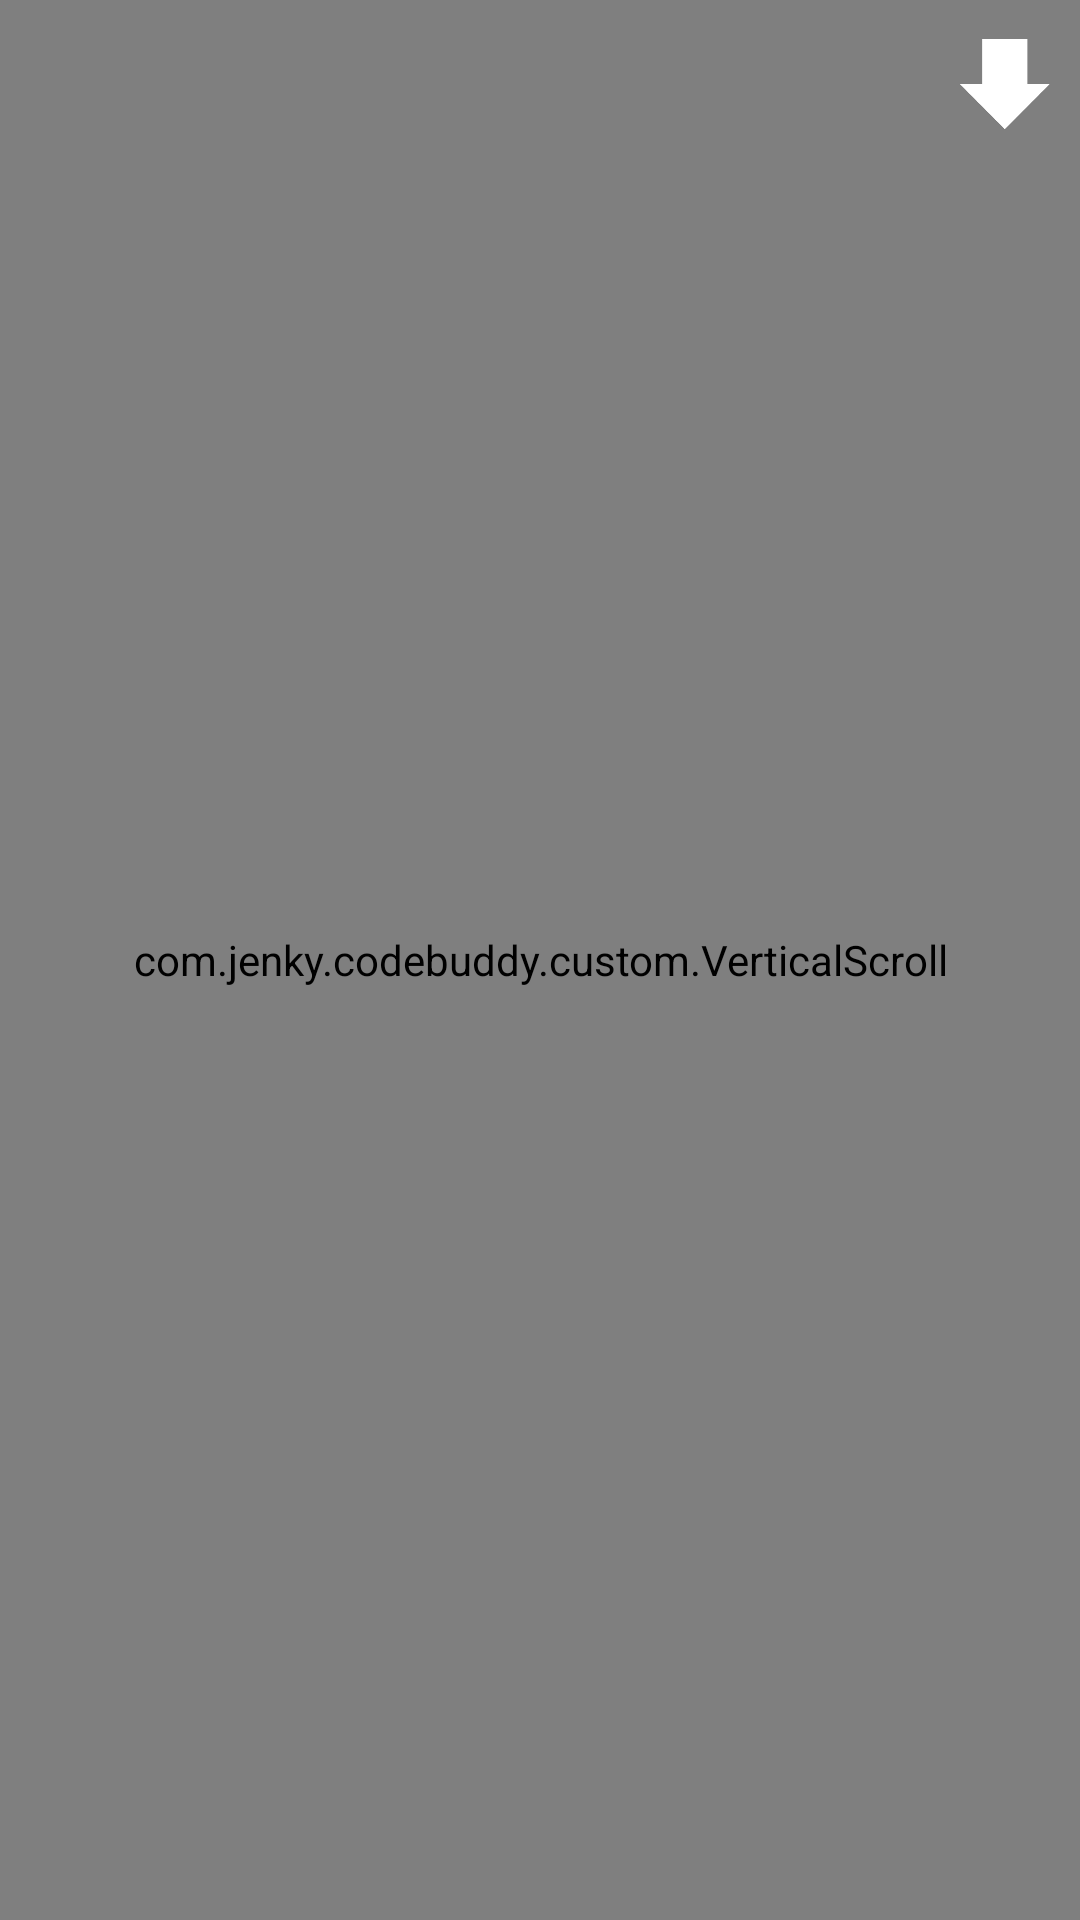

Reconstruct the res/layout file that produces this screen, plus the resources it refers to.
<!-- AndroidManifest.xml: activity theme AppTheme.NoActionBar -->
<!-- res/layout/activity_tower.xml -->
<?xml version="1.0" encoding="utf-8"?>
<RelativeLayout xmlns:android="http://schemas.android.com/apk/res/android"
    android:layout_width="fill_parent"
    android:layout_height="fill_parent"
    android:background="@color/light_grey"
    android:orientation="vertical">

    <com.jenky.codebuddy.custom.VerticalScroll
        android:id="@+id/vertical_scroll"
        android:layout_width="fill_parent"
        android:layout_height="fill_parent">

        <com.jenky.codebuddy.custom.HorizontalScroll
            android:id="@+id/horizontal_scroll"
            android:layout_width="wrap_content"
            android:layout_height="wrap_content">

            <RelativeLayout
                android:layout_width="wrap_content"
                android:layout_height="wrap_content"
                android:background="@color/tower_background">

                <LinearLayout
                    android:id="@+id/linear_layout_backgrounds"
                    android:layout_width="wrap_content"
                    android:layout_height="wrap_content"
                    android:layout_alignParentBottom="true"
                    android:orientation="horizontal">

                </LinearLayout>

                <LinearLayout
                    android:id="@+id/linear_layout_towers"
                    android:layout_width="wrap_content"
                    android:layout_height="wrap_content"
                    android:layout_alignParentBottom="true"
                    android:orientation="horizontal"
                    android:layout_centerHorizontal="true"
                    android:paddingBottom="24dp">
                </LinearLayout>
            </RelativeLayout>
        </com.jenky.codebuddy.custom.HorizontalScroll>
    </com.jenky.codebuddy.custom.VerticalScroll>

    <include
        android:id="@+id/toolbar"
        layout="@layout/toolbar_tower"
        android:layout_width="match_parent"
        android:layout_height="wrap_content" />

    <ProgressBar
        android:id="@+id/progress_bar"
        android:layout_width="wrap_content"
        android:layout_height="wrap_content"
        android:layout_centerInParent="true"
        android:layout_gravity="right"
        android:indeterminate="true"
        android:visibility="invisible"
        android:indeterminateTint="@color/colorPrimaryDark" />
</RelativeLayout>
<!-- res/layout/toolbar_tower.xml (included above) -->
<?xml version="1.0" encoding="utf-8"?>
<android.support.v7.widget.Toolbar
    xmlns:android="http://schemas.android.com/apk/res/android"
    xmlns:app="http://schemas.android.com/apk/res-auto"
    android:id="@+id/toolbar"
    android:layout_width="match_parent"
    android:layout_height="wrap_content"
    app:theme="@style/CustomActionBar">
    <Button
        android:id="@+id/scroll_down"
        android:layout_gravity="right"
        android:layout_width="30dp"
        android:layout_height="30dp"
        android:layout_marginRight="10dp"
        android:background="@drawable/arrow_down"
        />
</android.support.v7.widget.Toolbar>
<!-- resources referenced by this layout -->
<resources>
  <color name="colorPrimaryDark">#1346FF</color>
  <color name="light_grey">#CECECE</color>
  <color name="tower_background">#5357DF</color>
  <!-- drawable arrow_down: png bitmap (drawable-xhdpi, 9538 bytes) -->
  <style name="CustomActionBar" parent="@style/ThemeOverlay.AppCompat.Dark.ActionBar">
          <item name="android:windowActionBarOverlay">true</item>
          
          <item name="windowActionBarOverlay">true</item>
      </style>
  <style name="AppTheme.NoActionBar">
          <item name="windowActionBar">false</item>
          <item name="windowNoTitle">true</item>
          <item name="android:windowDrawsSystemBarBackgrounds">true</item>
          <item name="android:statusBarColor">@color/dark_grey</item>
      </style>
  <color name="dark_grey">#777777</color>
</resources>
